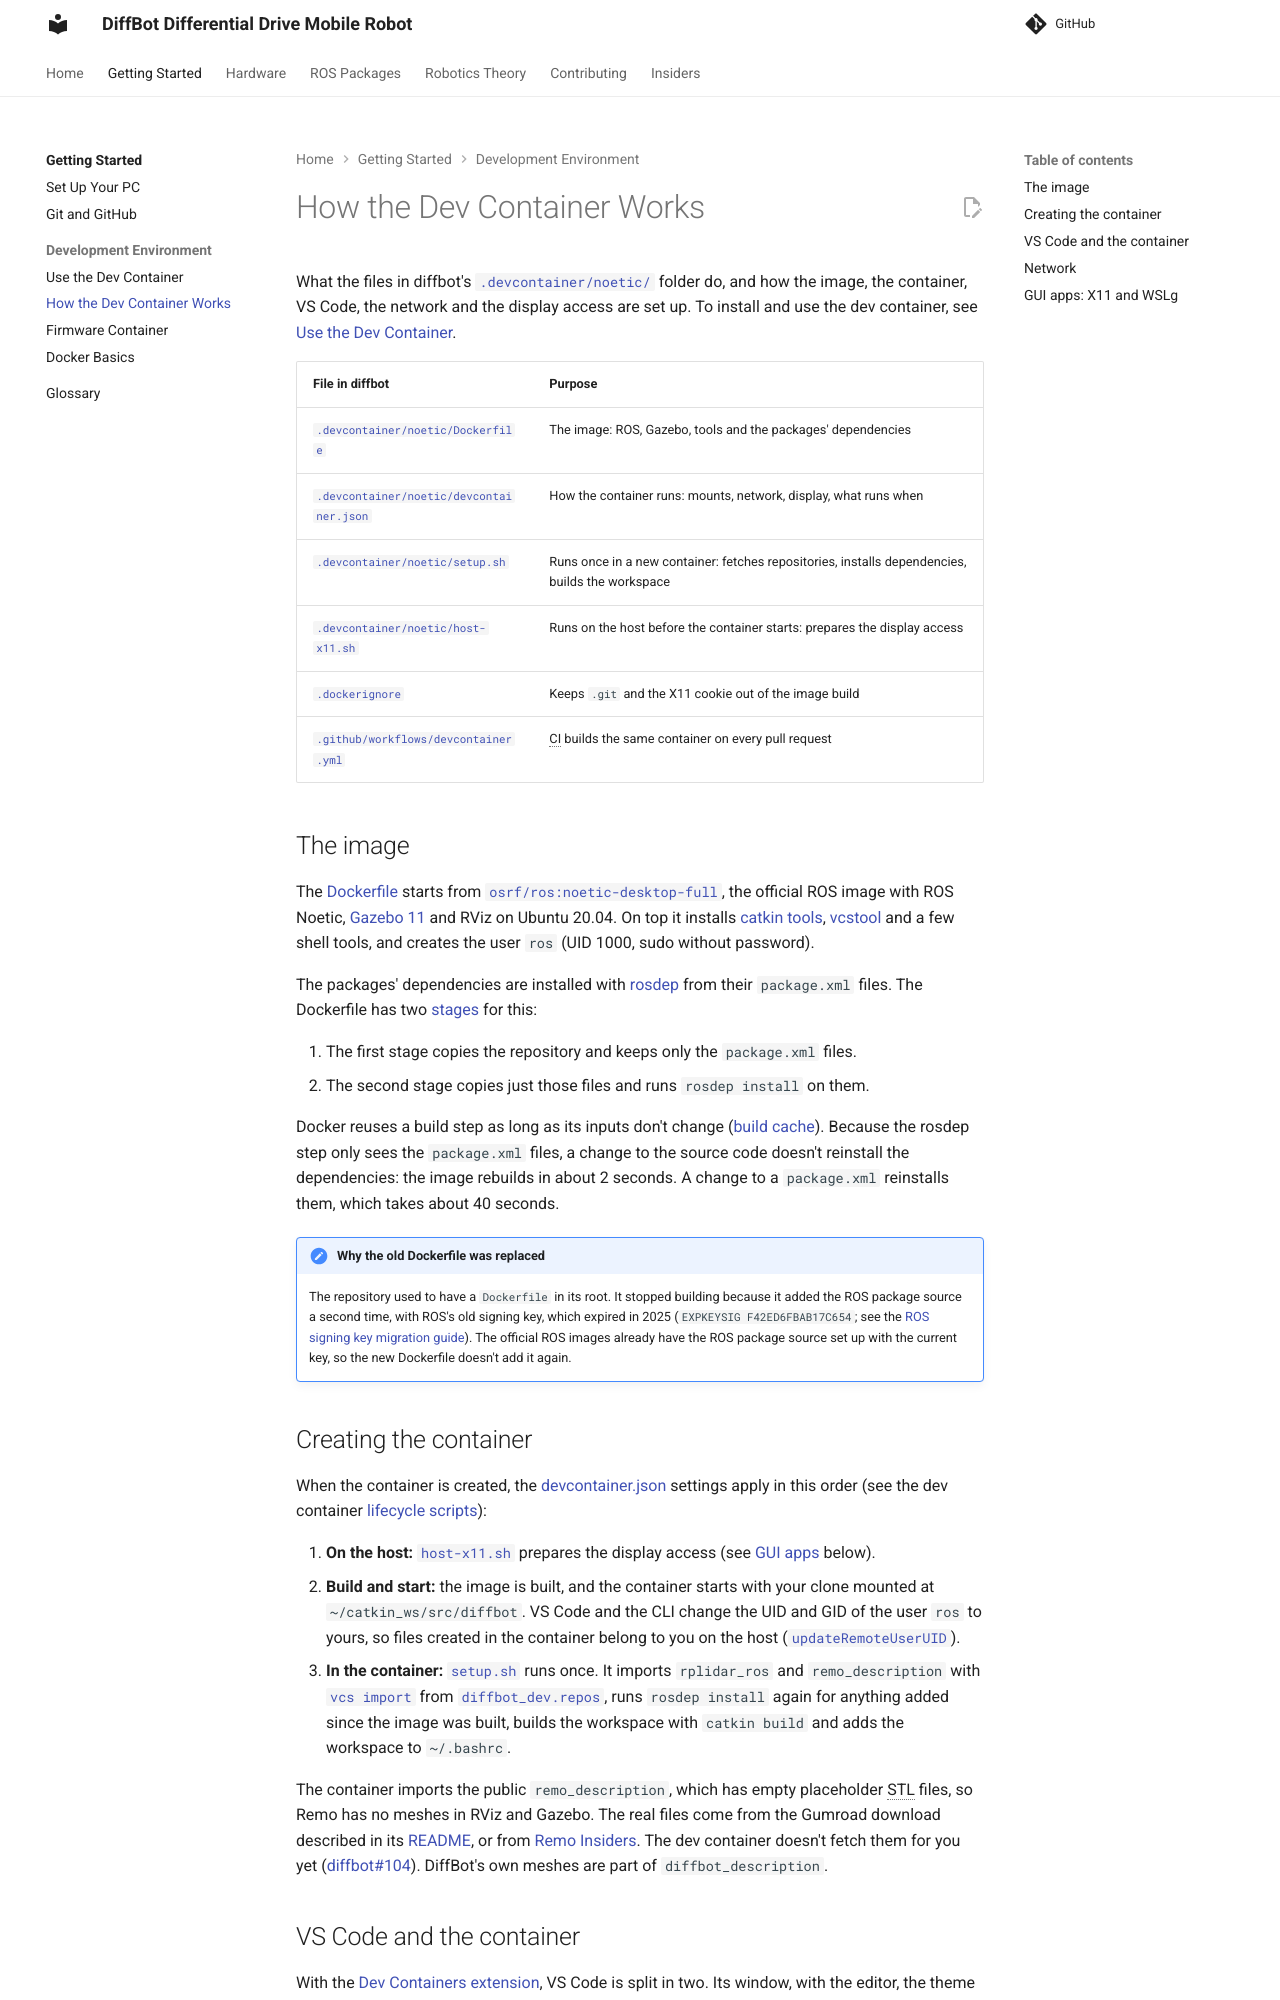

repository: ros-mobile-robots/ros-mobile-robots.github.io · page: development/dev-container-internals/index.html · generator: mkdocs

# How the Dev Container Works

What the files in diffbot's [`.devcontainer/noetic/`](https://github.com/ros-mobile-robots/diffbot/tree/noetic-devel/.devcontainer/noetic) folder do, and how the image, the container, VS Code, the network and the display access are set up. To install and use the dev container, see [Use the Dev Container](dev-container.md).

| File in diffbot | Purpose |
|:----------------|:--------|
| [`.devcontainer/noetic/Dockerfile`]({{ diffbot_repo_url }}/.devcontainer/noetic/Dockerfile) | The image: ROS, Gazebo, tools and the packages' dependencies |
| [`.devcontainer/noetic/devcontainer.json`]({{ diffbot_repo_url }}/.devcontainer/noetic/devcontainer.json) | How the container runs: mounts, network, display, what runs when |
| [`.devcontainer/noetic/setup.sh`]({{ diffbot_repo_url }}/.devcontainer/noetic/setup.sh) | Runs once in a new container: fetches repositories, installs dependencies, builds the workspace |
| [`.devcontainer/noetic/host-x11.sh`]({{ diffbot_repo_url }}/.devcontainer/noetic/host-x11.sh) | Runs on the host before the container starts: prepares the display access |
| [`.dockerignore`]({{ diffbot_repo_url }}/.dockerignore) | Keeps `.git` and the X11 cookie out of the image build |
| [`.github/workflows/devcontainer.yml`]({{ diffbot_repo_url }}/.github/workflows/devcontainer.yml) | CI builds the same container on every pull request |

## The image

The [Dockerfile]({{ diffbot_repo_url }}/.devcontainer/noetic/Dockerfile) starts from [`osrf/ros:noetic-desktop-full`](https://hub.docker.com/r/osrf/ros), the official ROS image with ROS Noetic, [Gazebo 11](../simulators.md) and RViz on Ubuntu 20.04. On top it installs [catkin tools](https://catkin-tools.readthedocs.io/), [vcstool](https://github.com/dirk-thomas/vcstool) and a few shell tools, and creates the user `ros` (UID 1000, sudo without password).

The packages' dependencies are installed with [rosdep](http://wiki.ros.org/rosdep) from their `package.xml` files. The Dockerfile has two [stages](https://docs.docker.com/build/building/multi-stage/) for this:

1. The first stage copies the repository and keeps only the `package.xml` files.
2. The second stage copies just those files and runs `rosdep install` on them.

Docker reuses a build step as long as its inputs don't change ([build cache](https://docs.docker.com/build/cache/)). Because the rosdep step only sees the `package.xml` files, a change to the source code doesn't reinstall the dependencies: the image rebuilds in about 2 seconds. A change to a `package.xml` reinstalls them, which takes about 40 seconds.

!!! note "Why the old Dockerfile was replaced"
    The repository used to have a `Dockerfile` in its root. It stopped building because it added the ROS package source a second time, with ROS's old signing key, which expired in 2025 (`EXPKEYSIG F42ED6FBAB17C654`; see the [ROS signing key migration guide](https://discourse.ros.org/t/ros-signing-key-migration-guide/43937)). The official ROS images already have the ROS package source set up with the current key, so the new Dockerfile doesn't add it again.

## Creating the container

When the container is created, the [devcontainer.json]({{ diffbot_repo_url }}/.devcontainer/noetic/devcontainer.json) settings apply in this order (see the dev container [lifecycle scripts](https://containers.dev/implementors/json_reference/#lifecycle-scripts)):

1. **On the host:** [`host-x11.sh`]({{ diffbot_repo_url }}/.devcontainer/noetic/host-x11.sh) prepares the display access (see [GUI apps](#gui-apps-x11-and-wslg) below).
2. **Build and start:** the image is built, and the container starts with your clone mounted at `~/catkin_ws/src/diffbot`. VS Code and the CLI change the UID and GID of the user `ros` to yours, so files created in the container belong to you on the host ([`updateRemoteUserUID`](https://containers.dev/implementors/json_reference/)).
3. **In the container:** [`setup.sh`]({{ diffbot_repo_url }}/.devcontainer/noetic/setup.sh) runs once. It imports `rplidar_ros` and `remo_description` with [`vcs import`](https://github.com/dirk-thomas/vcstool) from [`diffbot_dev.repos`]({{ diffbot_repo_url }}/diffbot_dev.repos), runs `rosdep install` again for anything added since the image was built, builds the workspace with `catkin build` and adds the workspace to `~/.bashrc`.

The container imports the public `remo_description`, which has empty placeholder STL files, so Remo has no meshes in RViz and Gazebo. The real files come from the Gumroad download described in its [README](https://github.com/ros-mobile-robots/remo_description#stl-mesh-files), or from [Remo Insiders](../insiders/index.md#remo-stl-files). The dev container doesn't fetch them for you yet ([diffbot#104](https://github.com/ros-mobile-robots/diffbot/issues/104)). DiffBot's own meshes are part of `diffbot_description`.
